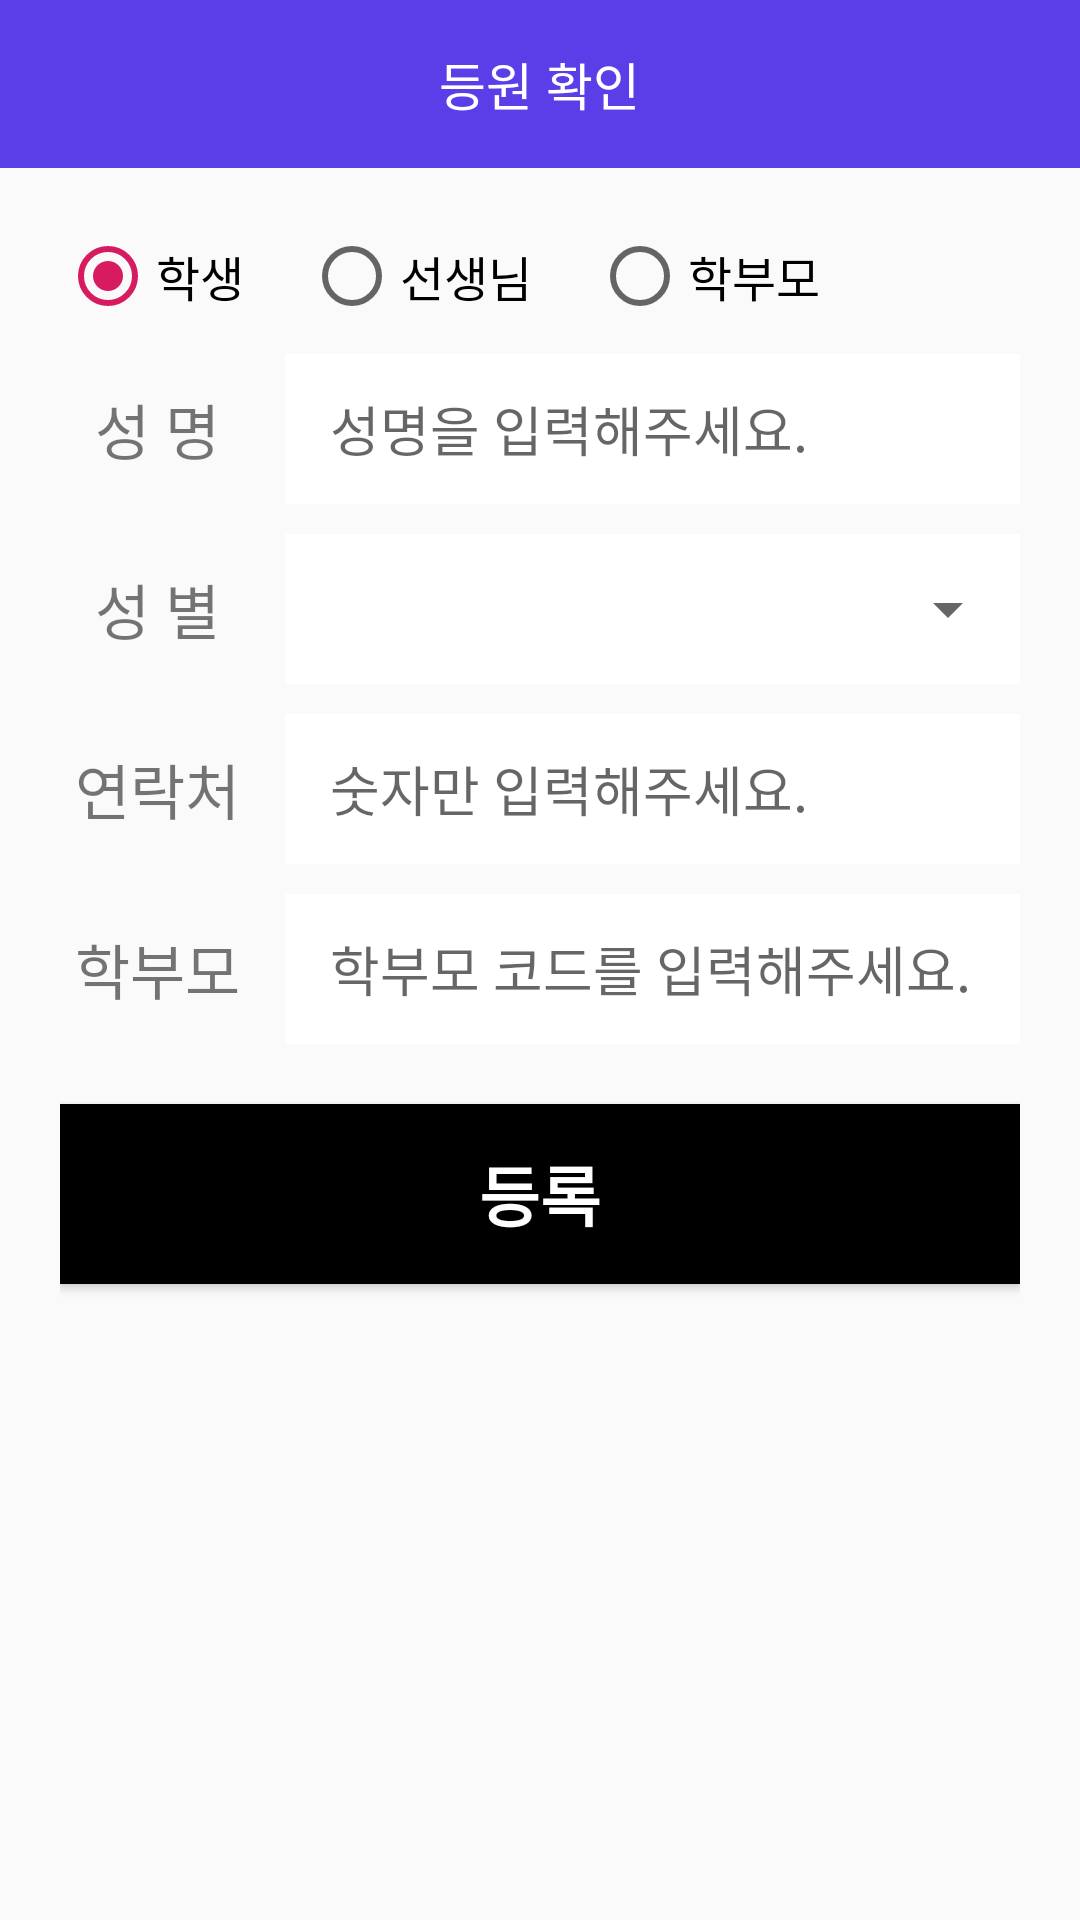

Layout XML and referenced resources for this Android screen:
<!-- AndroidManifest.xml: application theme AppTheme -->
<!-- res/layout/frag_user_add.xml -->
<?xml version="1.0" encoding="utf-8"?>
<androidx.drawerlayout.widget.DrawerLayout xmlns:android="http://schemas.android.com/apk/res/android"
    xmlns:tools="http://schemas.android.com/tools"
    android:id="@+id/drawer_layout"
    android:layout_width="match_parent"
    android:layout_height="match_parent"
    tools:context=".act.MainAct">

    <RelativeLayout
        android:layout_width="match_parent"
        android:layout_height="match_parent">

        <include
            android:id="@+id/toolbar"
            layout="@layout/toolbar" />

        <RelativeLayout
            android:layout_width="match_parent"
            android:layout_height="match_parent"
            android:layout_below="@id/toolbar"
            android:padding="@dimen/base_side_spacer">

            <RadioGroup
                android:id="@+id/user_radio_group"
                android:layout_width="wrap_content"
                android:layout_height="wrap_content"
                android:layout_marginBottom="@dimen/content_spacer_large"
                android:orientation="horizontal">

                <RadioButton
                    android:id="@+id/student_radio_btn"
                    style="@style/add_user_radio_btn"
                    android:layout_width="wrap_content"
                    android:checked="true"
                    android:text="@string/student_txt" />

                <RadioButton
                    android:id="@+id/teacher_radio_btn"
                    style="@style/add_user_radio_btn"
                    android:text="@string/teacher_txt" />

                <RadioButton
                    android:id="@+id/parent_radio_btn"
                    style="@style/add_user_radio_btn"
                    android:text="@string/parent_txt" />
            </RadioGroup>

            <TextView
                android:id="@+id/user_name_label"
                style="@style/add_user_txt_label"
                android:layout_below="@id/user_radio_group"
                android:text="@string/name_label" />

            <EditText
                android:id="@+id/user_name"
                style="@style/add_user_txt"
                android:layout_alignTop="@id/user_name_label"
                android:layout_toEndOf="@id/user_name_label"
                android:hint="@string/user_name_et_hint" />

            <TextView
                android:id="@+id/user_gender_label"
                style="@style/add_user_txt_label"
                android:layout_below="@id/user_name_label"
                android:text="@string/gender_label" />

            <RelativeLayout
                android:layout_width="wrap_content"
                android:layout_height="wrap_content"
                android:layout_alignTop="@id/user_gender_label"
                android:layout_marginBottom="@dimen/content_spacer_large"
                android:layout_toEndOf="@id/user_gender_label"
                android:background="@color/baseBgWhite">

                <Spinner
                    android:id="@+id/user_gender"
                    style="@style/add_user_spinner" />

            </RelativeLayout>

            <TextView
                android:id="@+id/user_phone_num_label"
                style="@style/add_user_txt_label"
                android:layout_below="@id/user_gender_label"
                android:text="@string/phone_num" />

            <EditText
                android:id="@+id/user_phone_num"
                style="@style/add_user_txt"
                android:layout_alignTop="@id/user_phone_num_label"
                android:layout_toEndOf="@id/user_phone_num_label"
                android:hint="@string/user_phone_num_et_hint"
                android:inputType="number" />

            <TextView
                android:id="@+id/user_parent_code_lable"
                style="@style/add_user_txt_label"
                android:layout_below="@id/user_phone_num"
                android:text="@string/user_parent" />

            <EditText
                android:id="@+id/user_parent_code"
                style="@style/add_user_txt"
                android:layout_alignTop="@id/user_parent_code_lable"
                android:layout_toEndOf="@id/user_parent_code_lable"
                android:hint="@string/user_parent_code_et_hint"
                android:inputType="number" />

            <Button
                android:id="@+id/user_add_submit_btn"
                android:layout_width="match_parent"
                android:layout_height="60dp"
                android:layout_below="@id/user_parent_code_lable"
                android:layout_marginTop="@dimen/content_spacer_large"
                android:background="#000000"
                android:text="@string/user_add_btn"
                android:textColor="#ffffff"
                android:textSize="22sp"
                android:textStyle="bold" />

        </RelativeLayout>

    </RelativeLayout>

    <include layout="@layout/side_navi" />

</androidx.drawerlayout.widget.DrawerLayout>
<!-- res/layout/toolbar.xml (included above) -->
<?xml version="1.0" encoding="utf-8"?>
<RelativeLayout xmlns:android="http://schemas.android.com/apk/res/android"
    android:layout_width="match_parent"
    android:layout_height="?android:attr/actionBarSize"
    android:orientation="vertical"
    android:paddingStart="15dp"
    android:paddingEnd="15dp"
    android:background="@color/colorPrimary">

    <ImageButton
        android:id="@+id/back_img_btn"
        android:layout_width="25dp"
        android:layout_height="25dp"
        android:layout_alignParentStart="true"
        android:layout_centerVertical="true"
        android:background="@drawable/back_arrow_btn"/>

    <TextView
        android:id="@+id/title_textview"
        android:layout_width="wrap_content"
        android:layout_height="match_parent"
        android:text="@string/app_name"
        android:textSize="17sp"
        android:textColor="#ffffff"
        android:layout_centerInParent="true"
        android:gravity="center"/>

    <ImageButton
        android:id="@+id/side_menu_btn"
        android:layout_width="25dp"
        android:layout_height="25dp"
        android:layout_alignParentEnd="true"
        android:layout_centerVertical="true"
        android:background="@drawable/menu_btn"/>

</RelativeLayout>
<!-- res/layout/side_navi.xml (included above) -->
<?xml version="1.0" encoding="utf-8"?>
<com.google.android.material.navigation.NavigationView xmlns:android="http://schemas.android.com/apk/res/android"
    xmlns:app="http://schemas.android.com/apk/res-auto"
    android:id="@+id/nav_view"
    android:layout_width="wrap_content"
    android:layout_height="match_parent"
    android:layout_gravity="end"
    android:background="@android:color/white"
    android:fitsSystemWindows="true"
    app:headerLayout="@null"
    app:menu="@menu/menu">

</com.google.android.material.navigation.NavigationView>
<!-- resources referenced by this layout -->
<resources>
  <color name="baseBgWhite">#ffffff</color>
  <color name="colorPrimary">#5b3ee8</color>
  <dimen name="base_side_spacer">20dp</dimen>
  <dimen name="content_spacer_large">10dp</dimen>
  <string name="app_name">등원 확인</string>
  <string name="gender_label">성 별</string>
  <string name="name_label">성 명</string>
  <string name="parent_txt">학부모</string>
  <string name="phone_num">연락처</string>
  <string name="student_txt">학생</string>
  <string name="teacher_txt">선생님</string>
  <string name="user_add_btn">등록</string>
  <string name="user_name_et_hint">성명을 입력해주세요.</string>
  <string name="user_parent">학부모</string>
  <string name="user_parent_code_et_hint">학부모 코드를 입력해주세요.</string>
  <string name="user_phone_num_et_hint">숫자만 입력해주세요.</string>
  <style name="add_user_radio_btn">
          <item name="android:layout_width">wrap_content</item>
          <item name="android:layout_height">wrap_content</item>
          <item name="android:layout_marginEnd">20dp</item>
          <item name="android:background">@android:color/transparent</item>
          <item name="android:textSize">16sp</item>
      </style>
  <style name="add_user_spinner">
          <item name="android:layout_width">match_parent</item>
          <item name="android:layout_height">@dimen/content_height</item>
          <item name="android:paddingStart">10dp</item>
          <item name="android:paddingEnd">10dp</item>
      </style>
  <style name="add_user_txt">
          <item name="android:layout_width">match_parent</item>
          <item name="android:layout_height">@dimen/content_height</item>
          <item name="android:background">#ffffff</item>
          <item name="android:paddingStart">15dp</item>
          <item name="android:paddingEnd">15dp</item>
          <item name="android:layout_marginBottom">@dimen/content_spacer_large</item>
          <item name="android:maxLength">20</item>
      </style>
  <style name="add_user_txt_label">
          <item name="android:layout_width">65dp</item>
          <item name="android:layout_height">@dimen/content_height</item>
          <item name="android:gravity">center</item>
          <item name="android:textSize">20sp</item>
          <item name="android:layout_marginEnd">@dimen/content_spacer_large</item>
          <item name="android:layout_marginBottom">@dimen/content_spacer_large</item>
      </style>
  <style name="AppTheme" parent="Theme.AppCompat.Light.NoActionBar">
          
          <item name="colorPrimary">@color/colorPrimary</item>
          <item name="colorPrimaryDark">@color/colorPrimaryDark</item>
          <item name="colorAccent">@color/colorAccent</item>
      </style>
  <dimen name="content_height">50dp</dimen>
  <color name="colorPrimaryDark">#4933b3</color>
  <color name="colorAccent">#D81B60</color>
</resources>
